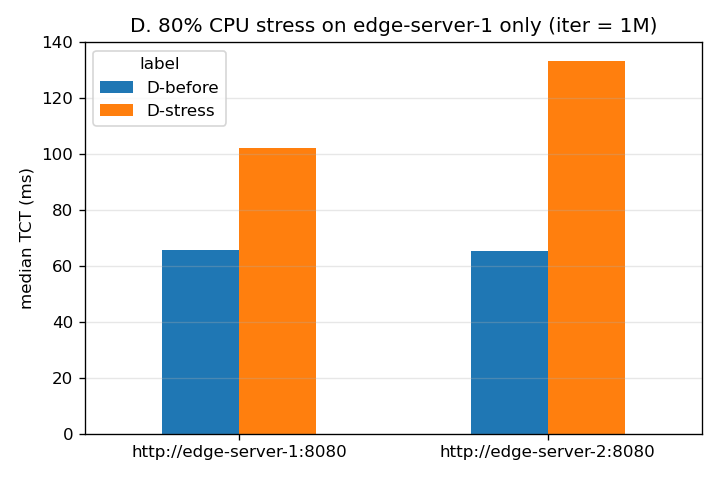

Data behind this chart, as committed beside it:
ts_unix_ms, label, mode, target, task, iter, payload_bytes, tct_ms, server_compute_ms, status
1791890967240, D-before, edge-server, http://edge-server-1:8080, 0, 1000000, 1024, 65.43, 54.6, ok
1791890967306, D-before, edge-server, http://edge-server-1:8080, 1, 1000000, 1024, 65.51, 54.34, ok
1791890967371, D-before, edge-server, http://edge-server-1:8080, 2, 1000000, 1024, 65.61, 54.42, ok
1791890967437, D-before, edge-server, http://edge-server-1:8080, 3, 1000000, 1024, 65.21, 54.37, ok
1791890967503, D-before, edge-server, http://edge-server-1:8080, 4, 1000000, 1024, 66.26, 55.17, ok
1791890967569, D-before, edge-server, http://edge-server-1:8080, 5, 1000000, 1024, 65.73, 54.37, ok
1791890967635, D-before, edge-server, http://edge-server-1:8080, 6, 1000000, 1024, 65.72, 54.71, ok
1791890967701, D-before, edge-server, http://edge-server-1:8080, 7, 1000000, 1024, 65.35, 54.34, ok
1791890967767, D-before, edge-server, http://edge-server-1:8080, 8, 1000000, 1024, 66.23, 55.05, ok
1791890967833, D-before, edge-server, http://edge-server-1:8080, 9, 1000000, 1024, 65.96, 54.75, ok
1791890967899, D-before, edge-server, http://edge-server-1:8080, 10, 1000000, 1024, 65.81, 54.56, ok
1791890967965, D-before, edge-server, http://edge-server-1:8080, 11, 1000000, 1024, 65.57, 54.51, ok
1791890968031, D-before, edge-server, http://edge-server-1:8080, 12, 1000000, 1024, 65.3, 54.33, ok
1791890968096, D-before, edge-server, http://edge-server-1:8080, 13, 1000000, 1024, 70.27, 59.58, ok
1791890968167, D-before, edge-server, http://edge-server-1:8080, 14, 1000000, 1024, 68.43, 57.68, ok
1791890968235, D-before, edge-server, http://edge-server-1:8080, 15, 1000000, 1024, 66.22, 55.05, ok
1791890968302, D-before, edge-server, http://edge-server-1:8080, 16, 1000000, 1024, 65.35, 54.44, ok
1791890968367, D-before, edge-server, http://edge-server-1:8080, 17, 1000000, 1024, 66.33, 55.31, ok
1791890968434, D-before, edge-server, http://edge-server-1:8080, 18, 1000000, 1024, 72.63, 61.63, ok
1791890968507, D-before, edge-server, http://edge-server-1:8080, 19, 1000000, 1024, 68.37, 57.6, ok
1791890968575, D-before, edge-server, http://edge-server-1:8080, 20, 1000000, 1024, 68.31, 57.22, ok
1791890968644, D-before, edge-server, http://edge-server-1:8080, 21, 1000000, 1024, 65.34, 54.4, ok
1791890968710, D-before, edge-server, http://edge-server-1:8080, 22, 1000000, 1024, 65.22, 54.31, ok
1791890968775, D-before, edge-server, http://edge-server-1:8080, 23, 1000000, 1024, 65.52, 54.6, ok
1791890968840, D-before, edge-server, http://edge-server-1:8080, 24, 1000000, 1024, 65.57, 54.57, ok
1791890968906, D-before, edge-server, http://edge-server-1:8080, 25, 1000000, 1024, 65.04, 54.38, ok
1791890968971, D-before, edge-server, http://edge-server-1:8080, 26, 1000000, 1024, 65.31, 54.42, ok
1791890969037, D-before, edge-server, http://edge-server-1:8080, 27, 1000000, 1024, 65.9, 55.07, ok
1791890969103, D-before, edge-server, http://edge-server-1:8080, 28, 1000000, 1024, 65.13, 54.41, ok
1791890969168, D-before, edge-server, http://edge-server-1:8080, 29, 1000000, 1024, 65.55, 54.62, ok
1791890969372, D-before, edge-server, http://edge-server-2:8080, 0, 1000000, 1024, 66.09, 54.8, ok
1791890969439, D-before, edge-server, http://edge-server-2:8080, 1, 1000000, 1024, 65.61, 54.65, ok
1791890969505, D-before, edge-server, http://edge-server-2:8080, 2, 1000000, 1024, 65.55, 54.42, ok
1791890969570, D-before, edge-server, http://edge-server-2:8080, 3, 1000000, 1024, 65.51, 54.39, ok
1791890969636, D-before, edge-server, http://edge-server-2:8080, 4, 1000000, 1024, 65.58, 54.32, ok
1791890969702, D-before, edge-server, http://edge-server-2:8080, 5, 1000000, 1024, 65.46, 54.42, ok
1791890969768, D-before, edge-server, http://edge-server-2:8080, 6, 1000000, 1024, 66.04, 54.9, ok
1791890969834, D-before, edge-server, http://edge-server-2:8080, 7, 1000000, 1024, 65.16, 54.36, ok
1791890969899, D-before, edge-server, http://edge-server-2:8080, 8, 1000000, 1024, 65.86, 54.73, ok
1791890969965, D-before, edge-server, http://edge-server-2:8080, 9, 1000000, 1024, 65.39, 54.36, ok
1791890970031, D-before, edge-server, http://edge-server-2:8080, 10, 1000000, 1024, 65.39, 54.32, ok
1791890970096, D-before, edge-server, http://edge-server-2:8080, 11, 1000000, 1024, 65.24, 54.37, ok
1791890970161, D-before, edge-server, http://edge-server-2:8080, 12, 1000000, 1024, 65.47, 54.38, ok
1791890970227, D-before, edge-server, http://edge-server-2:8080, 13, 1000000, 1024, 65.3, 54.37, ok
1791890970292, D-before, edge-server, http://edge-server-2:8080, 14, 1000000, 1024, 65.3, 54.45, ok
1791890970358, D-before, edge-server, http://edge-server-2:8080, 15, 1000000, 1024, 65.11, 54.42, ok
1791890970423, D-before, edge-server, http://edge-server-2:8080, 16, 1000000, 1024, 65.22, 54.35, ok
1791890970488, D-before, edge-server, http://edge-server-2:8080, 17, 1000000, 1024, 64.9, 54.36, ok
1791890970553, D-before, edge-server, http://edge-server-2:8080, 18, 1000000, 1024, 65.53, 54.43, ok
1791890970619, D-before, edge-server, http://edge-server-2:8080, 19, 1000000, 1024, 65.29, 54.4, ok
1791890970685, D-before, edge-server, http://edge-server-2:8080, 20, 1000000, 1024, 65.33, 54.39, ok
1791890970750, D-before, edge-server, http://edge-server-2:8080, 21, 1000000, 1024, 65.48, 54.4, ok
1791890970816, D-before, edge-server, http://edge-server-2:8080, 22, 1000000, 1024, 65.32, 54.39, ok
1791890970881, D-before, edge-server, http://edge-server-2:8080, 23, 1000000, 1024, 65.18, 54.38, ok
1791890970946, D-before, edge-server, http://edge-server-2:8080, 24, 1000000, 1024, 65.76, 54.44, ok
1791890971012, D-before, edge-server, http://edge-server-2:8080, 25, 1000000, 1024, 65.21, 54.36, ok
1791890971078, D-before, edge-server, http://edge-server-2:8080, 26, 1000000, 1024, 65.2, 54.63, ok
1791890971143, D-before, edge-server, http://edge-server-2:8080, 27, 1000000, 1024, 65.78, 54.91, ok
1791890971209, D-before, edge-server, http://edge-server-2:8080, 28, 1000000, 1024, 66.02, 54.89, ok
1791890971275, D-before, edge-server, http://edge-server-2:8080, 29, 1000000, 1024, 65.48, 54.45, ok
... 60 more rows
